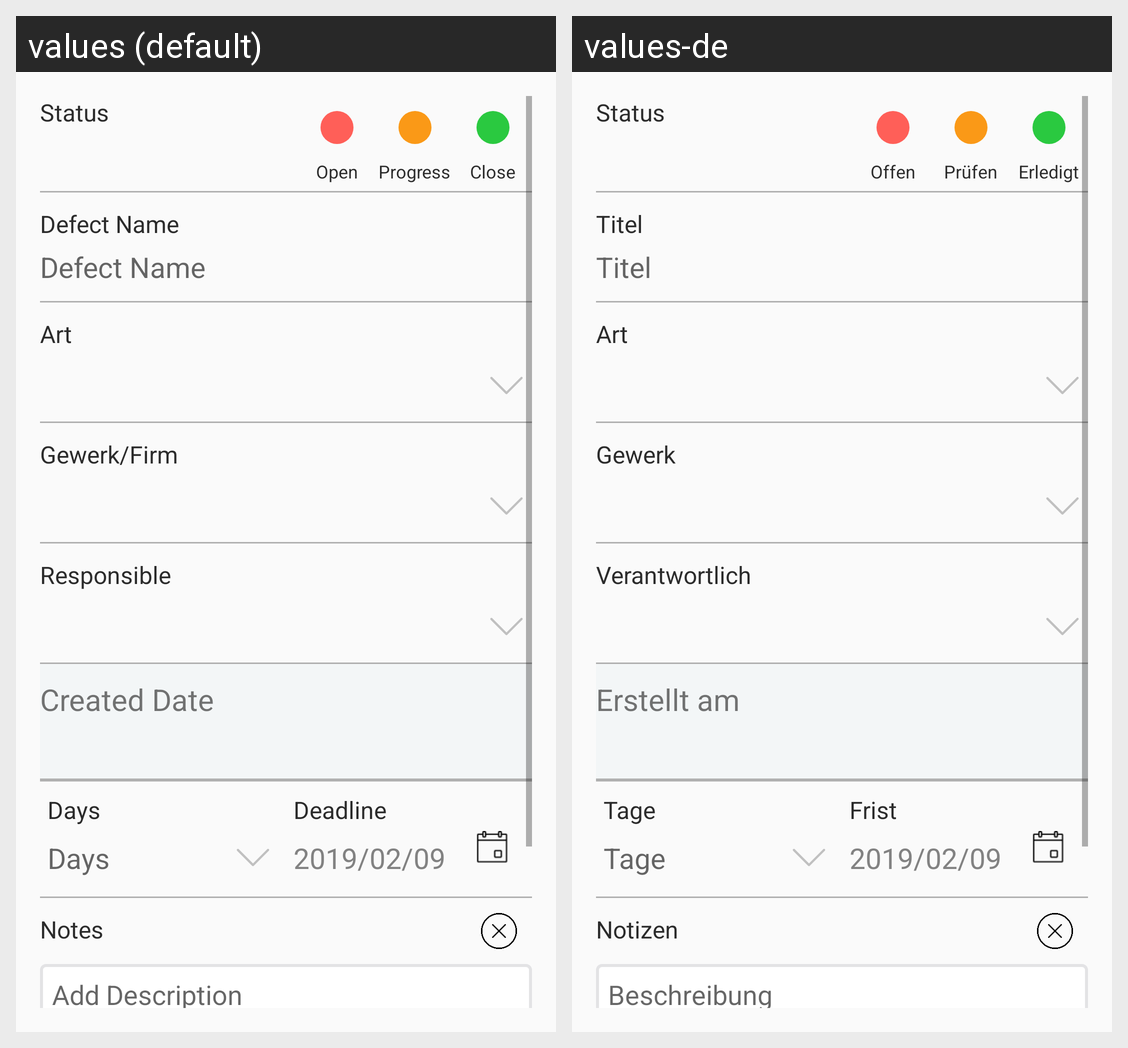

Locale-by-locale string values for the Android screen shown in this grid:
Android screen res/layout/fragment_defect_details_dates_fragment.xml rendered under 2 locales, left to right: values (default), values-de. Device: Nexus 5 (rendered at 1080×1920; each locale shown at half size, 540×960, under a caption strip naming it); theme AppTheme.
Strings drawn on this screen, with the default value and each locale's value (text and hints the layout hard-codes, and strings that could not be matched under every locale, appear in the picture but are not listed):

heading_status
  values: Status
  values-de: Status

open_status
  values: Open
  values-de: Offen

progress_status
  values: Progress
  values-de: Prüfen

close_status
  values: Close
  values-de: Erledigt

defect_screen_flaw_name
  values: Defect Name
  values-de: Titel

heading_art
  values: Art
  values-de: Art

heading_gewerk
  values: Gewerk/Firm
  values-de: Gewerk

heading_responsible
  values: Responsible
  values-de: Verantwortlich

created_date
  values: Created Date
  values-de: Erstellt am

defect_screen_days
  values: Days
  values-de: Tage

heading_deadline
  values: Deadline
  values-de: Frist

notes
  values: Notes
  values-de: Notizen

add_description
  values: Add Description
  values-de: Beschreibung
